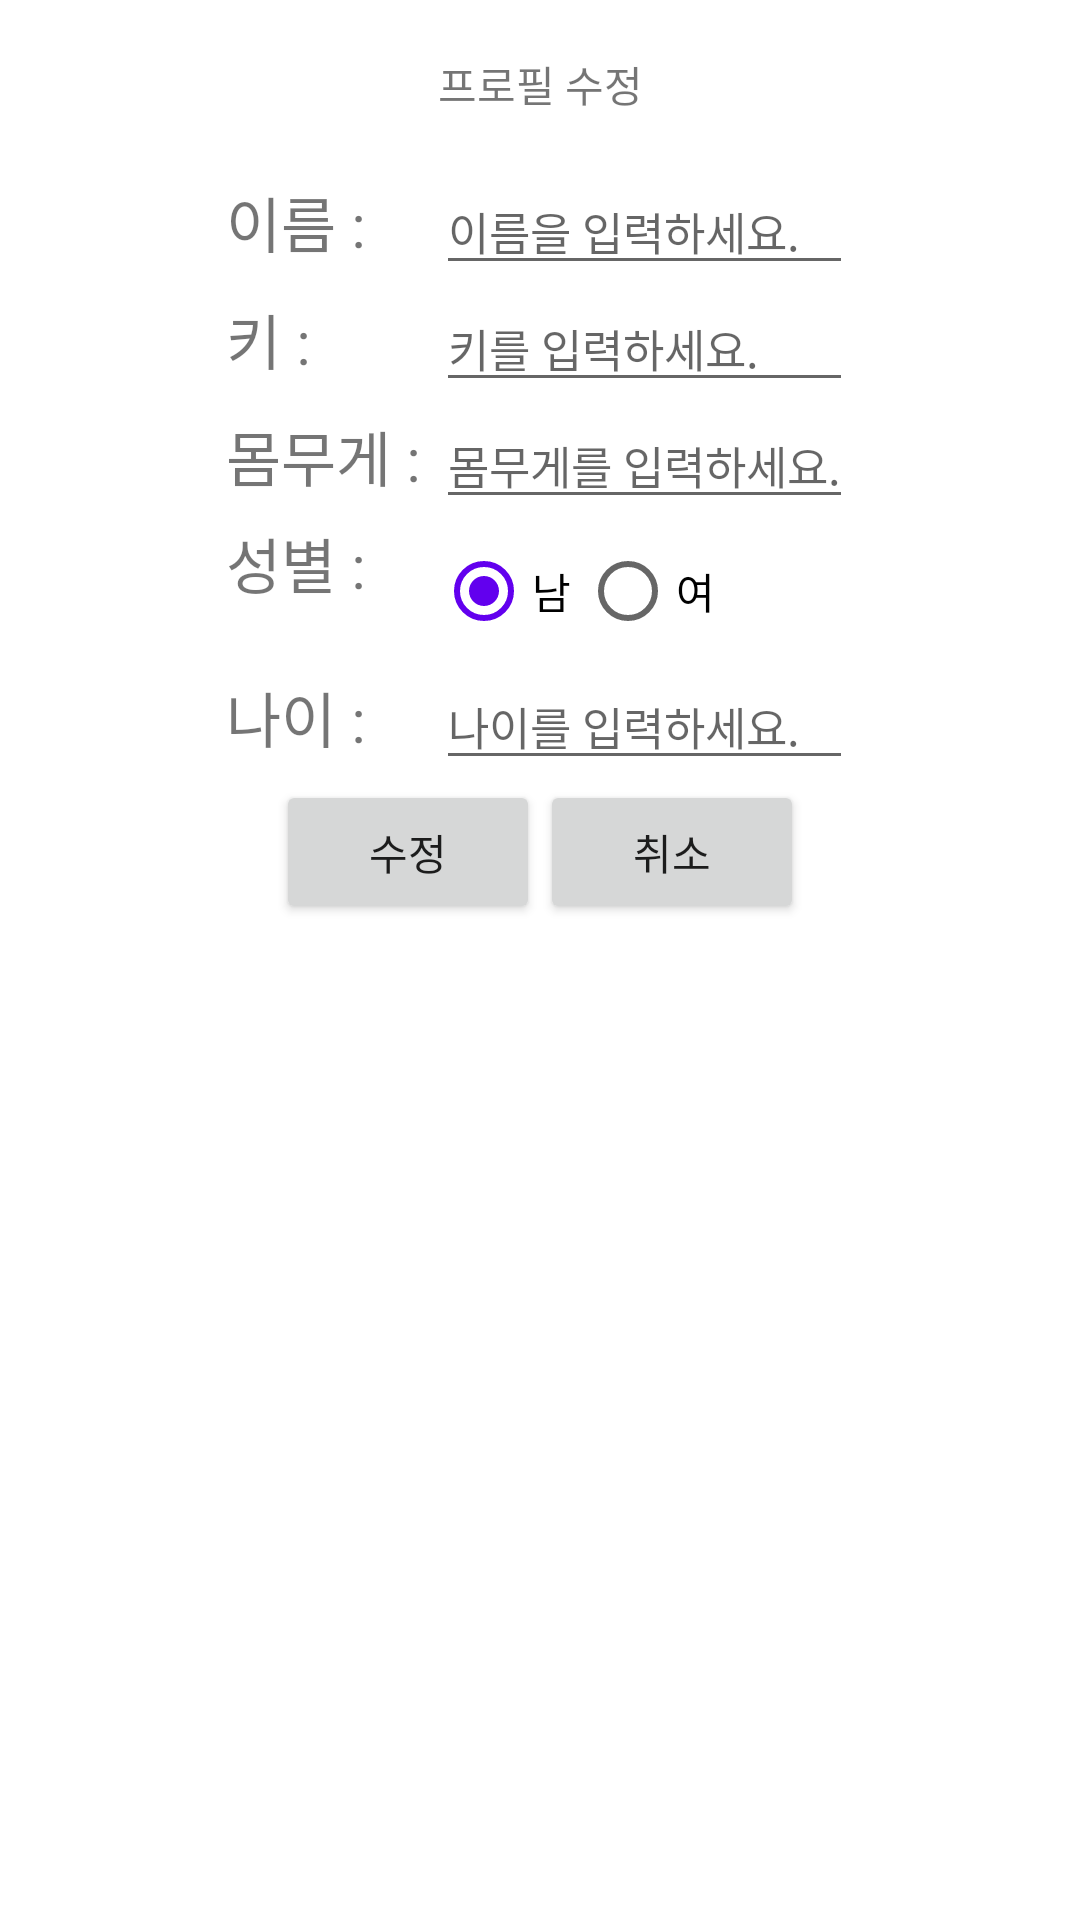

Produce the Android XML layout that renders to this screen, including the resource entries it uses.
<!-- AndroidManifest.xml: application theme AppTheme -->
<!-- res/layout/activity_profilechange.xml -->
<?xml version="1.0" encoding="utf-8"?>
<LinearLayout xmlns:android="http://schemas.android.com/apk/res/android"
    xmlns:app="http://schemas.android.com/apk/res-auto"
    xmlns:tools="http://schemas.android.com/tools"
    android:orientation="vertical"
    android:layout_width="match_parent"
    android:layout_height="match_parent"
    tools:context=".ProfileChangeActivity"
    android:background="#ffffff">

    <androidx.appcompat.widget.Toolbar
        xmlns:android="http://schemas.android.com/apk/res/android"
        android:id="@+id/toolbar"
        android:layout_width="match_parent"
        android:layout_height="wrap_content">
        <TextView
            android:id="@+id/toolbar_title"
            android:text="프로필 수정"
            android:layout_width="wrap_content"
            android:layout_height="wrap_content"
            android:layout_gravity="center" />
    </androidx.appcompat.widget.Toolbar>

    <TableLayout
        android:layout_width="match_parent"
        android:layout_height="wrap_content">

        <TableRow
            android:gravity="center_horizontal">
            <TextView
                android:text="이름 : "
                android:textSize="20dp"
                />
            <EditText
                android:id="@+id/name"
                android:hint="이름을 입력하세요."
                android:textSize="15dp"
                android:inputType="text"/>
        </TableRow>

        <TableRow
            android:gravity="center_horizontal">
            <TextView
                android:text="키 : "
                android:textSize="20dp"/>
            <EditText
                android:id="@+id/height"
                android:hint="키를 입력하세요."
                android:textSize="15dp"
                android:inputType="text"/>
        </TableRow>
        <TableRow
            android:gravity="center_horizontal">
            <TextView
                android:text="몸무게 : "
                android:textSize="20dp"/>
            <EditText
                android:id="@+id/weight"
                android:hint="몸무게를 입력하세요."
                android:textSize="15dp"
                android:inputType="text"/>
        </TableRow>

        <TableRow
            android:gravity="center_horizontal">
            <TextView
                android:text="성별 : "
                android:textSize="20dp"/>
            <RadioGroup
                android:id="@+id/radioGroup1"
                android:orientation="horizontal"
                android:layout_width="wrap_content"
                android:layout_height="wrap_content"
                android:checkedButton="@+id/man"

                >

                <RadioButton
                    android:id="@+id/man"
                    android:layout_width="wrap_content"
                    android:layout_height="wrap_content"
                    android:checked="true"
                    android:text="남" />

                <RadioButton
                    android:id="@+id/woman"
                    android:layout_width="wrap_content"
                    android:layout_height="wrap_content"
                    android:text="여" />
            </RadioGroup>

        </TableRow>
        <TableRow
            android:gravity="center_horizontal">
            <TextView
                android:text="나이 : "
                android:textSize="20dp"/>
            <EditText
                android:id="@+id/age"
                android:hint="나이를 입력하세요."
                android:textSize="15dp"
                android:inputType="text"/>
        </TableRow>
    </TableLayout>
    <LinearLayout
        android:gravity="center_horizontal"
        android:layout_width="match_parent"
        android:layout_height="wrap_content">
        <Button
            android:id="@+id/change"
            android:layout_width="wrap_content"
            android:layout_height="wrap_content"
            android:scaleType="centerCrop"
            android:text="수정"
            android:padding="0sp"/>
        <Button
            android:id="@+id/cancel_button"
            android:layout_width="wrap_content"
            android:layout_height="wrap_content"
            android:text="취소"
            android:scaleType="centerCrop"
            android:padding="0sp"/>
    </LinearLayout>

</LinearLayout>
<!-- resources referenced by this layout -->
<resources>
  <style name="AppTheme" parent="Theme.MaterialComponents.Light.NoActionBar">
          
          <item name="colorPrimary">@color/white</item>
          <item name="colorPrimaryVariant">@color/purple_700</item>
          <item name="colorOnPrimary">@color/teal_200</item>
          
          <item name="colorSecondary">@color/purple_500</item>
          <item name="colorSecondaryVariant">@color/teal_700</item>
          <item name="colorOnSecondary">@color/black</item>
          
          <item name="android:statusBarColor" tools:targetApi="l">?attr/colorPrimaryVariant</item>
          
      </style>
  <color name="white">#FFFFFFFF</color>
  <color name="purple_700">#FF3700B3</color>
  <color name="teal_200">#FF03DAC5</color>
  <color name="purple_500">#FF6200EE</color>
  <color name="teal_700">#FF018786</color>
  <color name="black">#FF000000</color>
</resources>
